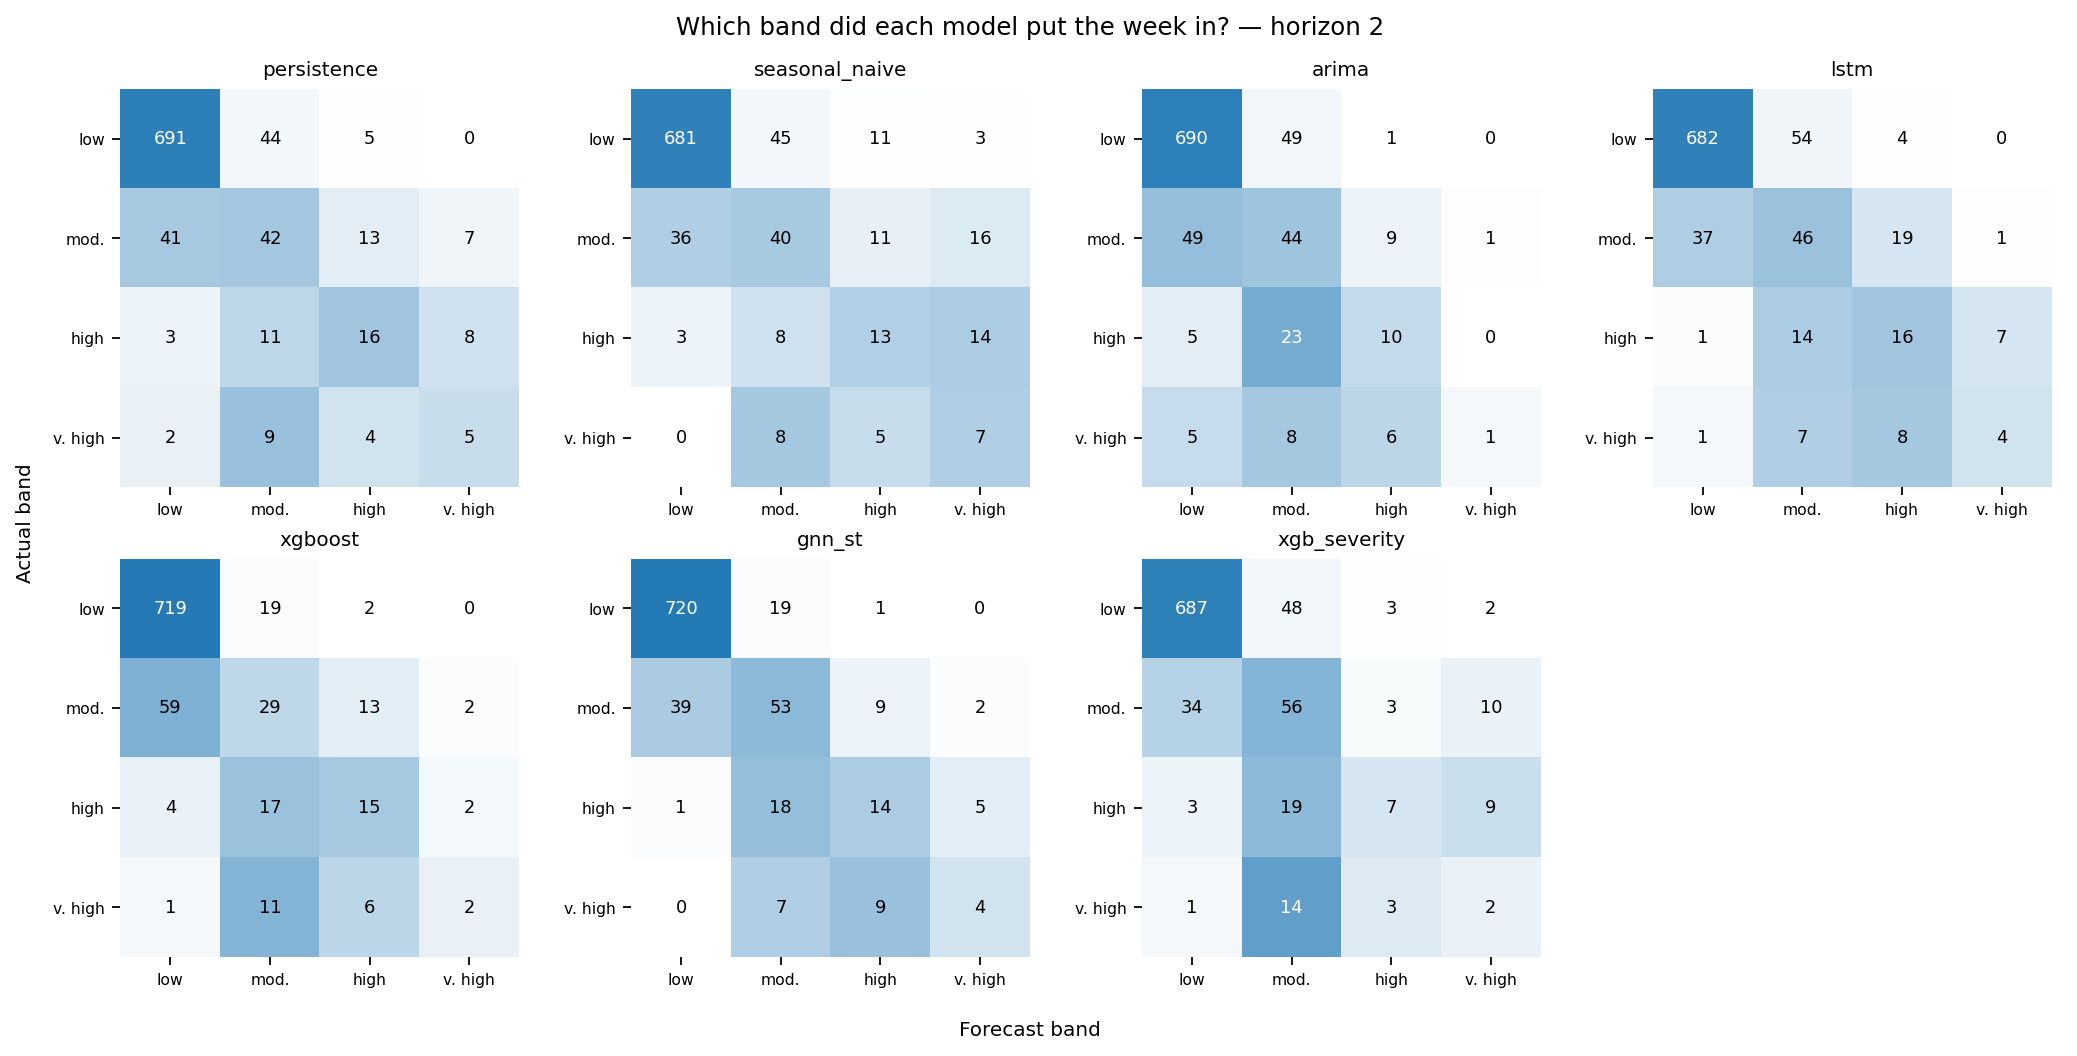

The data file committed next to this chart (first rows):
model, variant, bound, horizon, segment, actual_band, forecast_band, count
arima, post_covid, point, 2, overall, low, low, 690
arima, post_covid, point, 2, overall, low, moderate, 49
arima, post_covid, point, 2, overall, low, high, 1
arima, post_covid, point, 2, overall, low, very high, 0
arima, post_covid, point, 2, overall, moderate, low, 49
arima, post_covid, point, 2, overall, moderate, moderate, 44
arima, post_covid, point, 2, overall, moderate, high, 9
arima, post_covid, point, 2, overall, moderate, very high, 1
arima, post_covid, point, 2, overall, high, low, 5
arima, post_covid, point, 2, overall, high, moderate, 23
arima, post_covid, point, 2, overall, high, high, 10
arima, post_covid, point, 2, overall, high, very high, 0
arima, post_covid, point, 2, overall, very high, low, 5
arima, post_covid, point, 2, overall, very high, moderate, 8
arima, post_covid, point, 2, overall, very high, high, 6
arima, post_covid, point, 2, overall, very high, very high, 1
arima, post_covid, point, 2, flu_season, low, low, 289
arima, post_covid, point, 2, flu_season, low, moderate, 17
arima, post_covid, point, 2, flu_season, low, high, 1
arima, post_covid, point, 2, flu_season, low, very high, 0
arima, post_covid, point, 2, flu_season, moderate, low, 32
arima, post_covid, point, 2, flu_season, moderate, moderate, 35
arima, post_covid, point, 2, flu_season, moderate, high, 9
arima, post_covid, point, 2, flu_season, moderate, very high, 1
arima, post_covid, point, 2, flu_season, high, low, 5
arima, post_covid, point, 2, flu_season, high, moderate, 23
arima, post_covid, point, 2, flu_season, high, high, 10
arima, post_covid, point, 2, flu_season, high, very high, 0
arima, post_covid, point, 2, flu_season, very high, low, 5
arima, post_covid, point, 2, flu_season, very high, moderate, 8
arima, post_covid, point, 2, flu_season, very high, high, 6
arima, post_covid, point, 2, flu_season, very high, very high, 1
arima, post_covid, lower95, 2, overall, low, low, 740
arima, post_covid, lower95, 2, overall, low, moderate, 0
arima, post_covid, lower95, 2, overall, low, high, 0
arima, post_covid, lower95, 2, overall, low, very high, 0
arima, post_covid, lower95, 2, overall, moderate, low, 99
arima, post_covid, lower95, 2, overall, moderate, moderate, 4
arima, post_covid, lower95, 2, overall, moderate, high, 0
arima, post_covid, lower95, 2, overall, moderate, very high, 0
arima, post_covid, lower95, 2, overall, high, low, 35
arima, post_covid, lower95, 2, overall, high, moderate, 3
arima, post_covid, lower95, 2, overall, high, high, 0
arima, post_covid, lower95, 2, overall, high, very high, 0
arima, post_covid, lower95, 2, overall, very high, low, 16
arima, post_covid, lower95, 2, overall, very high, moderate, 3
arima, post_covid, lower95, 2, overall, very high, high, 1
arima, post_covid, lower95, 2, overall, very high, very high, 0
arima, post_covid, lower95, 2, flu_season, low, low, 307
arima, post_covid, lower95, 2, flu_season, low, moderate, 0
arima, post_covid, lower95, 2, flu_season, low, high, 0
arima, post_covid, lower95, 2, flu_season, low, very high, 0
arima, post_covid, lower95, 2, flu_season, moderate, low, 73
arima, post_covid, lower95, 2, flu_season, moderate, moderate, 4
arima, post_covid, lower95, 2, flu_season, moderate, high, 0
arima, post_covid, lower95, 2, flu_season, moderate, very high, 0
arima, post_covid, lower95, 2, flu_season, high, low, 35
arima, post_covid, lower95, 2, flu_season, high, moderate, 3
arima, post_covid, lower95, 2, flu_season, high, high, 0
arima, post_covid, lower95, 2, flu_season, high, very high, 0
... 1,316 more rows
